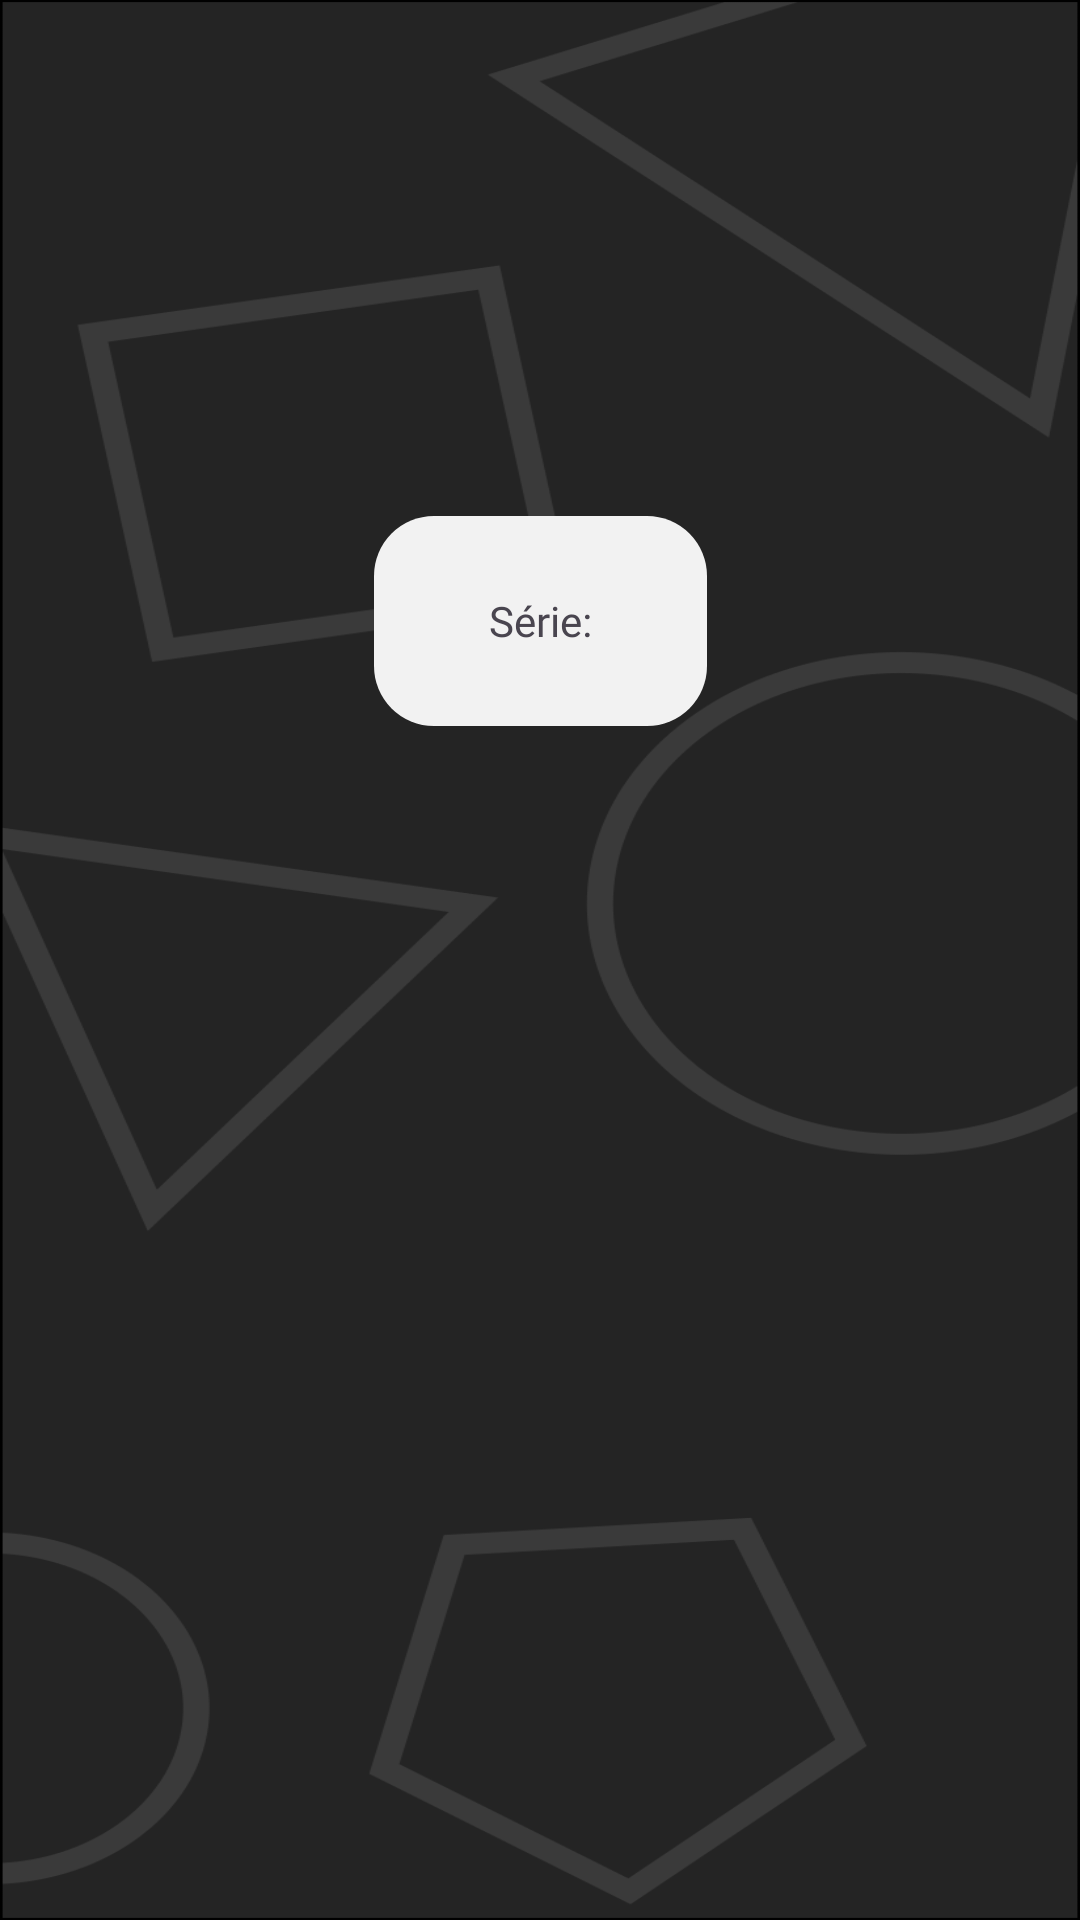

Here is an Android app screen rendered from its layout file. Give the layout XML and the strings, colors and styles it references.
<!-- AndroidManifest.xml: application theme Theme.MathProject -->
<!-- res/layout/select_school_year.xml -->
<?xml version="1.0" encoding="utf-8"?>
<androidx.constraintlayout.widget.ConstraintLayout xmlns:android="http://schemas.android.com/apk/res/android"
    xmlns:app="http://schemas.android.com/apk/res-auto"
    xmlns:tools="http://schemas.android.com/tools"
    android:id="@+id/main"
    android:layout_width="match_parent"
    android:layout_height="match_parent"
    android:background="@drawable/serie">


    <TextView
        android:id="@+id/ga_txtSerie"
        android:layout_width="111dp"
        android:layout_height="70dp"
        android:layout_marginTop="172dp"
        android:background="@drawable/rounded_rectangle"
        android:fontFamily="@font/itim"
        android:gravity="center"
        android:text="@string/ga_txtSelect"
        app:layout_constraintEnd_toEndOf="parent"
        app:layout_constraintHorizontal_bias="0.5"
        app:layout_constraintStart_toStartOf="parent"
        app:layout_constraintTop_toTopOf="parent" />
</androidx.constraintlayout.widget.ConstraintLayout>
<!-- resources referenced by this layout -->
<resources>
  <!-- drawable rounded_rectangle (drawable) -->
  <?xml version="1.0" encoding="utf-8"?>
      <shape xmlns:android="http://schemas.android.com/apk/res/android"
          android:shape="rectangle">
  
          <solid android:color="#F2F2F2" />
  
          <corners android:radius="20dp" />
  
      </shape>
  <!-- drawable serie: png bitmap (drawable, 41374 bytes) -->
  <string name="ga_txtSelect">Série: </string>
  <style name="Theme.MathProject" parent="Base.Theme.MathProject" />
  <style name="Base.Theme.MathProject" parent="Theme.Material3.DayNight.NoActionBar">
          
          
      </style>
</resources>
